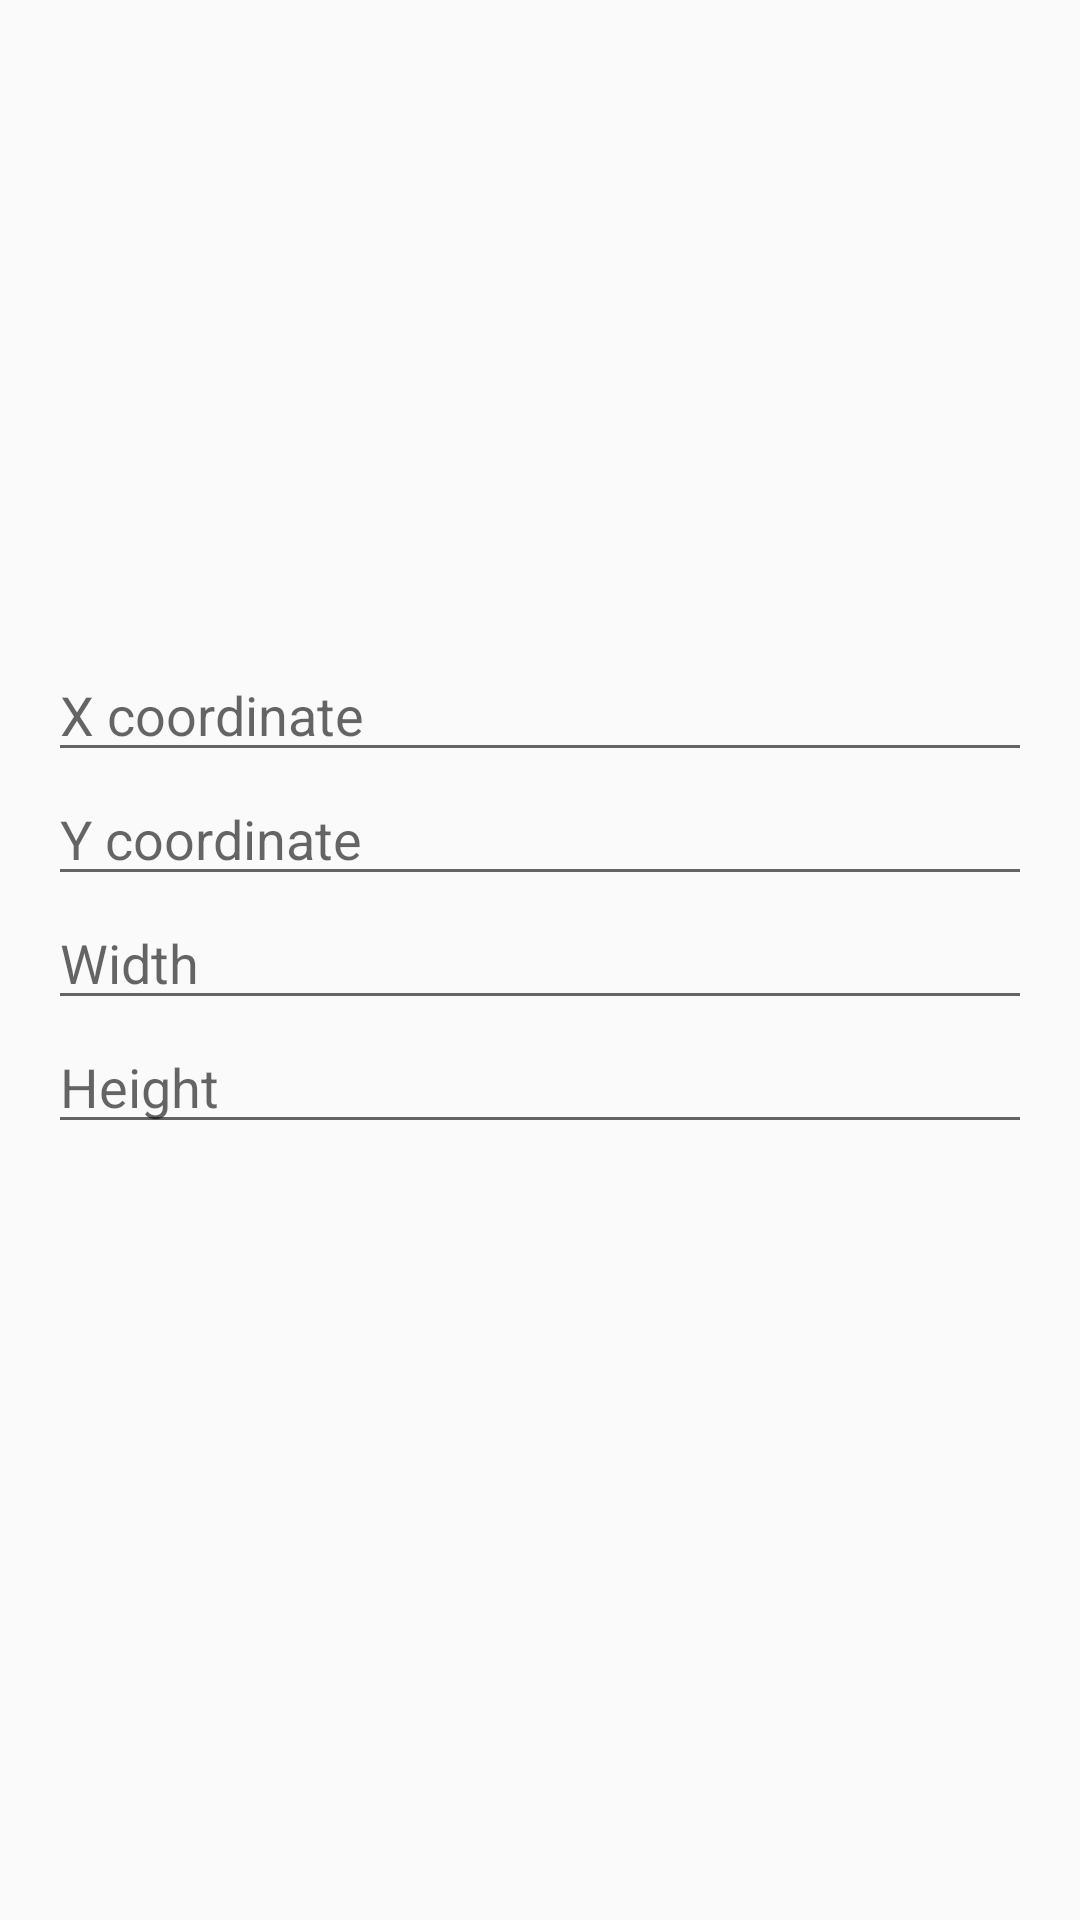

Reconstruct the res/layout file that produces this screen, plus the resources it refers to.
<!-- AndroidManifest.xml: application theme AppTheme -->
<!-- res/layout/crop_preview.xml -->
<?xml version="1.0" encoding="utf-8"?>
<LinearLayout xmlns:android="http://schemas.android.com/apk/res/android"
    android:layout_width="match_parent"
    android:layout_height="wrap_content"
    android:orientation="vertical"
    android:padding="16dp">

    <ImageView
        android:id="@+id/crop_preview"
        android:layout_width="200dp"
        android:layout_height="200dp"
        android:layout_gravity="center"
        android:contentDescription="Preview of cropped area" />

    <EditText
        android:id="@+id/crop_x"
        android:layout_width="match_parent"
        android:layout_height="wrap_content"
        android:hint="X coordinate"
        android:inputType="number" />

    <EditText
        android:id="@+id/crop_y"
        android:layout_width="match_parent"
        android:layout_height="wrap_content"
        android:hint="Y coordinate"
        android:inputType="number" />

    <EditText
        android:id="@+id/crop_width"
        android:layout_width="match_parent"
        android:layout_height="wrap_content"
        android:hint="Width"
        android:inputType="number" />

    <EditText
        android:id="@+id/crop_height"
        android:layout_width="match_parent"
        android:layout_height="wrap_content"
        android:hint="Height"
        android:inputType="number" />

</LinearLayout>
<!-- resources referenced by this layout -->
<resources>
  <style name="AppTheme" parent="Theme.AppCompat.DayNight.DarkActionBar">
          
      </style>
</resources>
